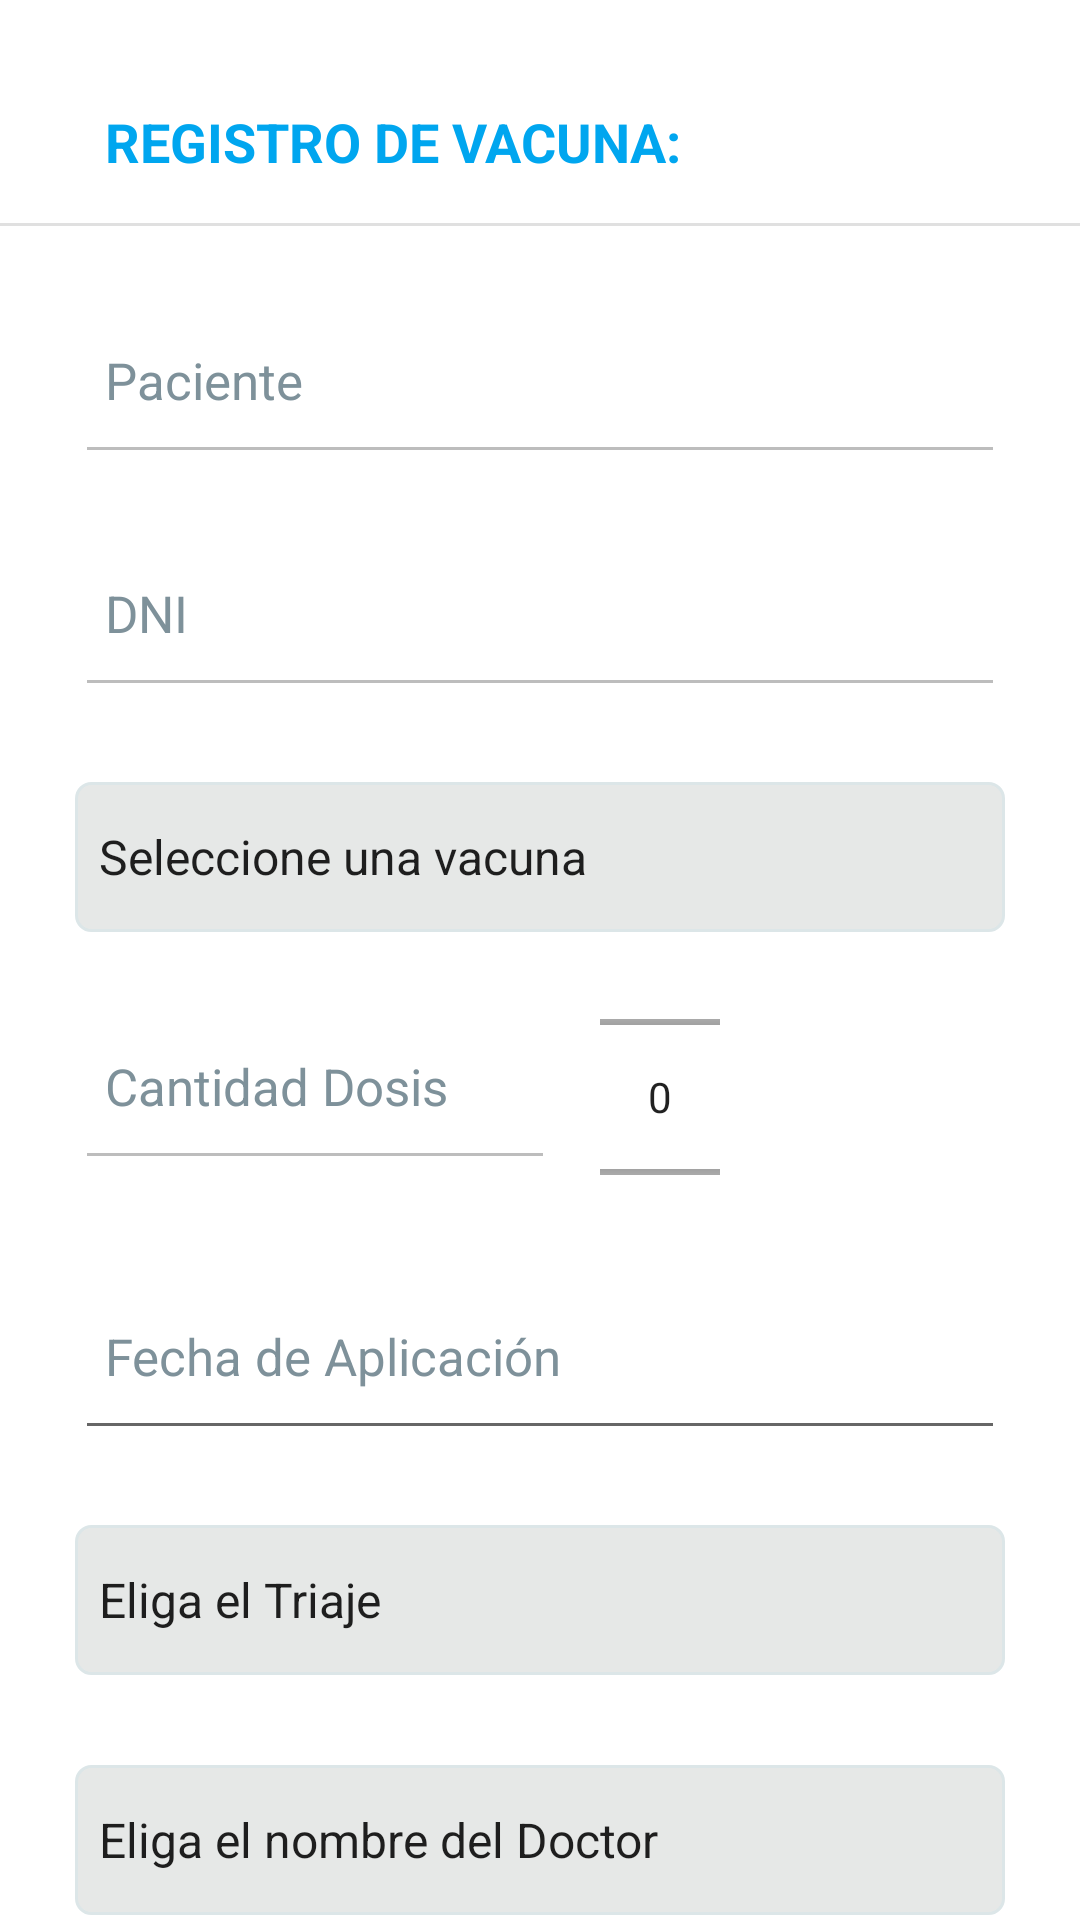

The Android layout XML behind this screen, and the referenced resources:
<!-- AndroidManifest.xml: application theme AppTheme -->
<!-- res/layout/fragment_vacuna_registro.xml -->
<?xml version="1.0" encoding="utf-8"?>
<ScrollView xmlns:android="http://schemas.android.com/apk/res/android"
    xmlns:tools="http://schemas.android.com/tools"
    android:layout_width="match_parent"
    android:layout_height="match_parent"
    android:scrollbars="none"
    android:orientation="vertical"
    android:fitsSystemWindows="true"
    android:fillViewport="true">

<FrameLayout
    android:layout_width="match_parent"
    android:layout_height="match_parent"
    tools:context=".ui.fragmentviews.VacunaRegistroFrag"
    android:background="#ffffff">

    
    

    <LinearLayout
        android:layout_width="match_parent"
        android:layout_height="match_parent"
        android:orientation="vertical">

        <TextView
            android:id="@+id/txtTitle"
            android:layout_width="wrap_content"
            android:layout_height="wrap_content"
            android:padding="10dp"
            android:layout_marginTop="25dp"
            android:layout_marginLeft="25dp"
            android:textSize="18sp"
            android:textStyle="bold"
            android:textColor="@color/color_principal"
            android:text="REGISTRO DE VACUNA:"
            android:layout_marginBottom="5dp"/>

        <View
            android:id="@+id/divider4"
            android:layout_width="match_parent"
            android:layout_height="1dp"
            android:background="?android:attr/listDivider" />

        <LinearLayout
            android:layout_width="match_parent"
            android:layout_height="wrap_content"
            android:orientation="vertical"
            android:paddingTop="10dp"
            android:paddingBottom="10dp"
            android:paddingLeft="25dp"
            android:paddingRight="25dp">

            <EditText
                android:id="@+id/edRegvac_NomUsr"
                style="@style/panelvacunas_regitem"
                android:layout_width="match_parent"
                android:layout_height="wrap_content"
                android:ems="10"
                android:hint="Paciente"
                android:enabled="false"
                android:inputType="textPersonName" />
            <EditText
                android:id="@+id/edRegvac_Dni"
                style="@style/panelvacunas_regitem"
                android:layout_width="match_parent"
                android:layout_height="wrap_content"
                android:ems="10"
                android:maxLength="9"
                android:hint="DNI"
                android:enabled="false"
                android:inputType="number" />
            <TextView
                android:id="@+id/txtClienteId"
                android:layout_width="0dp"
                android:layout_height="0dp"
                android:visibility="invisible"
                android:textColor="@android:color/transparent"/>

            <Spinner
                android:id="@+id/spinnerVac"
                android:layout_width="match_parent"
                android:layout_height="50dp"
                android:layout_marginTop="20dp"
                android:layout_marginBottom="10dp"
                android:background="@drawable/spinner_1"
                android:entries="@array/spinner_regvacunas" />
            <TextView
                android:id="@+id/txtSpinnerVacId"
                android:layout_width="0dp"
                android:layout_height="0dp"
                android:visibility="invisible"
                android:textColor="@android:color/transparent"/>

            <LinearLayout
                android:layout_width="match_parent"
                android:layout_height="wrap_content"
                android:orientation="horizontal">
                <EditText
                    android:id="@+id/edRegvac_CantDos"
                    style="@style/panelvacunas_regitem"
                    android:layout_width="160dp"
                    android:layout_height="wrap_content"
                    android:layout_marginRight="15dp"
                    android:ems="10"
                    android:hint="Cantidad Dosis"
                    android:enabled="false"
                    android:inputType="number" />

                <NumberPicker
                    android:id="@+id/numbpkRegVac_CantDos"
                    android:layout_width="40dp"
                    android:layout_height="90dp"
                    android:layout_gravity="center_horizontal"/>
            </LinearLayout>


            <EditText
                android:id="@+id/edRegVac_Date"
                style="@style/panelvacunas_regitem"
                android:layout_width="match_parent"
                android:layout_height="wrap_content"
                android:ems="10"
                android:hint="Fecha de Aplicación"
                android:inputType="date"
                android:focusable="false"
                android:clickable="true"
                android:maxLines="1"/>

            <Spinner
                android:id="@+id/spinnerTriaje"
                android:layout_width="match_parent"
                android:layout_height="50dp"
                android:layout_marginTop="20dp"
                android:layout_marginBottom="10dp"
                android:background="@drawable/spinner_1"
                android:entries="@array/spinner_regtriaje" />
            <TextView
                android:id="@+id/txtSpinnerTriajeId"
                android:layout_width="0dp"
                android:layout_height="0dp"
                android:visibility="invisible"
                android:textColor="@android:color/transparent"/>
            <Spinner
                android:id="@+id/spinnerLicenciado"
                android:layout_width="match_parent"
                android:layout_height="50dp"
                android:layout_marginTop="20dp"
                android:layout_marginBottom="10dp"
                android:background="@drawable/spinner_1"
                android:entries="@array/spinner_reglicenciado" />
            <TextView
                android:id="@+id/txtSpinnerLicId"
                android:layout_width="0dp"
                android:layout_height="0dp"
                android:visibility="invisible"
                android:textColor="@android:color/transparent"/>

            <EditText
                android:id="@+id/edRegvac_MotVac"
                style="@style/panelvacunas_regitem"
                android:layout_width="match_parent"
                android:layout_height="150dp"
                android:layout_weight="1"
                android:ems="10"
                android:gravity="start|top"
                android:inputType="textMultiLine"
                android:background="@drawable/border_boxdata"
                android:hint="Describa el motivo de vacunación" />

            <Button
                android:id="@+id/buttonRegVac1"
                android:layout_width="match_parent"
                android:layout_height="wrap_content"
                android:layout_gravity="center_horizontal"
                android:layout_marginBottom="50dp"
                android:layout_marginTop="30dp"
                android:background="@drawable/button_2"
                android:paddingLeft="14dp"
                android:paddingRight="14dp"
                android:text="Registrar"
                android:onClick="registrarVacuna"
                android:textColor="@color/white" />
        </LinearLayout>
    </LinearLayout>

</FrameLayout>

</ScrollView>
<!-- resources referenced by this layout -->
<resources>
  <string-array name="spinner_reglicenciado">
          <item>Eliga el nombre del Doctor</item>
      </string-array>
  <string-array name="spinner_regtriaje">
          <item>Eliga el Triaje</item>
      </string-array>
  <string-array name="spinner_regvacunas">
          <item>Seleccione una vacuna</item>
      </string-array>
  <color name="color_principal">#00A6EF</color>
  <color name="white">#FFFFFF</color>
  <!-- drawable border_boxdata (drawable) -->
  <?xml version="1.0" encoding="utf-8"?>
  <shape xmlns:android="http://schemas.android.com/apk/res/android">
      <solid android:color="#FFF" />
      <stroke android:width="1dip" android:color="#C1C1C1" />
  </shape>
  <!-- drawable button_2 (drawable) -->
  <?xml version="1.0" encoding="utf-8"?>
  <selector xmlns:android="http://schemas.android.com/apk/res/android">
      <item android:state_pressed="true" >
          <shape android:shape="rectangle"  >
              <corners android:radius="5dip" />
              <stroke android:width="1dip" android:color="#5e7974" />
              <gradient android:angle="-90" android:startColor="@color/color_button_2" android:endColor="@color/color_button_2"  />
          </shape>
      </item>
      <item android:state_focused="true">
          <shape android:shape="rectangle"  >
              <corners android:radius="5dip" />
              <stroke android:width="1dip" android:color="#5e7974" />
              <solid android:color="#58857e"/>
          </shape>
      </item>
      <item >
          <shape android:shape="rectangle"  >
              <corners android:radius="5dip" />
              <stroke android:width="1dip" android:color="@color/color_button_2" />
              <gradient android:angle="-90" android:startColor="@color/color_button_2" android:endColor="@color/color_button_2_dark" />
          </shape>
      </item>
  </selector>
  <!-- drawable spinner_1 (drawable) -->
  <?xml version="1.0" encoding="utf-8"?>
  <shape xmlns:android="http://schemas.android.com/apk/res/android"
      android:shape="rectangle">
      <solid android:color="#E6E8E7" />
      <corners android:radius="5dip" />
      <stroke
          android:color="#DCE6E8"
          android:width="@dimen/borderSpinner_width" />
  </shape>
  <style name="panelvacunas_regitem" parent="Theme.AppCompat">
          <item name="android:textStyle">normal</item>
          <item name="android:textSize">17sp</item>
          <item name="android:paddingTop">20dp</item>
          <item name="android:paddingBottom">20dp</item>
          <item name="android:paddingLeft">10dp</item>
          <item name="android:paddingRight">10dp</item>
          <item name="android:textColor">#222222</item>
          <item name="android:textColorHint">#7E919A</item>
          <item name="android:layout_marginTop">10dp</item>
          <item name="android:layout_marginBottom">5dp</item>
      </style>
  <style name="AppTheme" parent="Theme.AppCompat.Light.NoActionBar">
          
          <item name="colorPrimary">@android:color/transparent</item>
          <item name="colorPrimaryDark">@color/colorPrimaryDark</item>
          <item name="colorAccent">@color/colorAccent</item>
      </style>
  <color name="color_button_2">#21C1A6</color>
  <color name="color_button_2_dark">#0BA083</color>
  <dimen name="borderSpinner_width">1dp</dimen>
  <color name="colorPrimaryDark">#0088EF</color>
  <color name="colorAccent">#03DAC5</color>
</resources>
